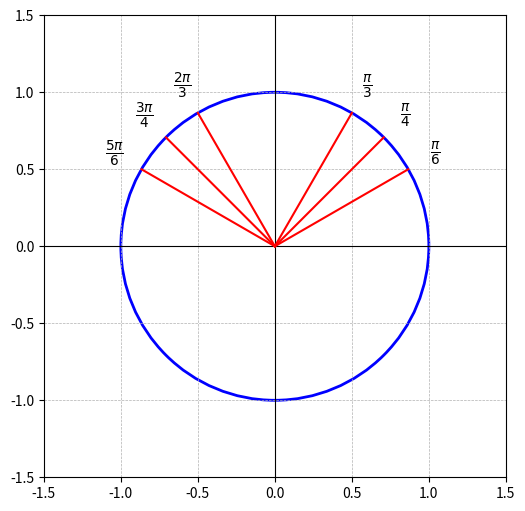
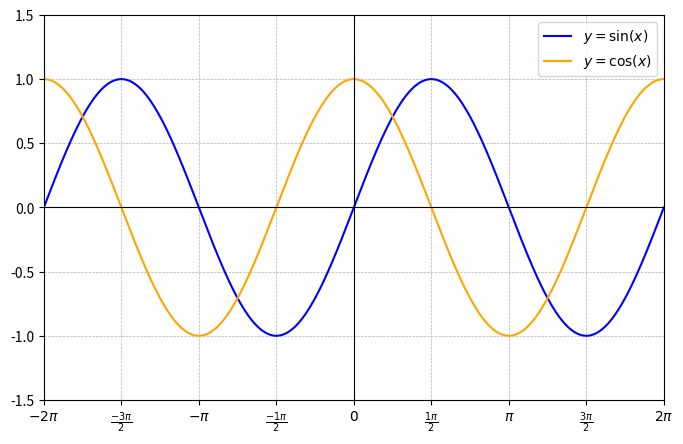
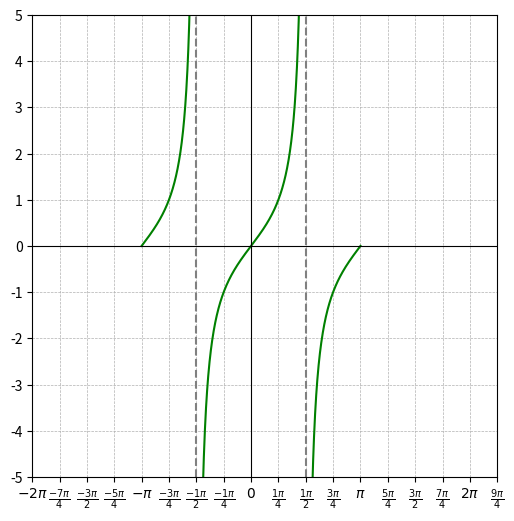
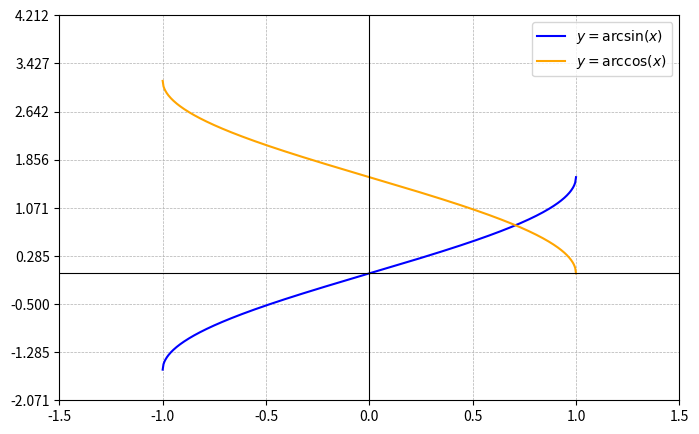
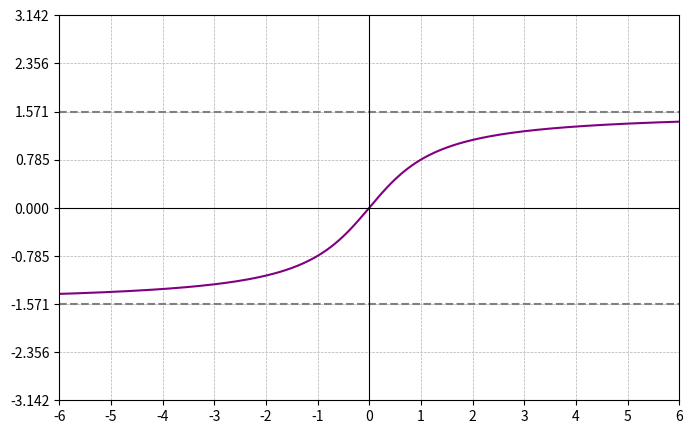

The matplotlib source for these figures, in order:
import numpy as np
import matplotlib.pyplot as plt
import matplotlib.patches as patches
from fractions import Fraction

# --- Funzione Helper per l'impostazione degli assi ---
def setup_axes(xtick=np.pi/2, ytick=0.5, xlabels_as_pi=True):
    """Imposta assi cartesiani con griglia e tick personalizzati."""
    plt.axhline(0, color="black", linewidth=0.8)
    plt.axvline(0, color="black", linewidth=0.8)
    plt.grid(True, linestyle="--", linewidth=0.5)

    xmin, xmax = plt.xlim()
    ymin, ymax = plt.ylim()

    # Tick asse x
    if xlabels_as_pi:
        ticks = np.arange(-2*np.pi, 2.5*np.pi, xtick)
        labels = []
        for t in ticks:
            if np.isclose(t, 0):
                labels.append(r"$0$")
            elif np.isclose(t, np.pi):
                labels.append(r"$\pi$")
            elif np.isclose(t, -np.pi):
                labels.append(r"$-\pi$")
            else:
                frac = Fraction(t/np.pi).limit_denominator(8)
                num, den = frac.numerator, frac.denominator
                if num == 1 and den == 1:
                    labels.append(r"$\pi$")
                elif den == 1:
                    labels.append(r"$%d\pi$" % num)
                else:
                    labels.append(r"$\frac{%d\pi}{%d}$" % (num, den))
        plt.xticks(ticks, labels)
    else:
        plt.xticks(np.arange(xmin, xmax+xtick, xtick))

    # Tick asse y
    plt.yticks(np.arange(ymin, ymax+ytick, ytick))


# --- Funzioni di plotting ---

def circonferenza_goniometrica():
    fig, ax = plt.subplots(figsize=(6, 6))
    ax.set_xlim(-1.5, 1.5)
    ax.set_ylim(-1.5, 1.5)
    plt.gca().set_aspect('equal', adjustable='box')
    setup_axes(xtick=0.5, ytick=0.5, xlabels_as_pi=False)

    circle = patches.Circle((0, 0), radius=1, fill=False, color='blue', linewidth=2)
    ax.add_patch(circle)

    angles = {
        r'$\frac{\pi}{6}$': np.pi/6, r'$\frac{\pi}{4}$': np.pi/4, r'$\frac{\pi}{3}$': np.pi/3,
        r'$\frac{2\pi}{3}$': 2*np.pi/3, r'$\frac{3\pi}{4}$': 3*np.pi/4, r'$\frac{5\pi}{6}$': 5*np.pi/6
    }

    for label, angle in angles.items():
        x_end = np.cos(angle)
        y_end = np.sin(angle)
        ax.plot([0, x_end], [0, y_end], color='red', linestyle='-')
        ax.text(x_end * 1.2, y_end * 1.2, label, fontsize=14, ha='center', va='center')

    plt.savefig("./img/circonferenza_goniometrica.png", dpi=300, bbox_inches='tight')
    plt.close(fig)


def seno_coseno_grafici():
    fig, ax = plt.subplots(figsize=(8, 5))
    x = np.linspace(-2*np.pi, 2*np.pi, 500)
    ax.plot(x, np.sin(x), label=r'$y=\sin(x)$', color='blue')
    ax.plot(x, np.cos(x), label=r'$y=\cos(x)$', color='orange')

    ax.set_xlim(-2*np.pi, 2*np.pi)
    ax.set_ylim(-1.5, 1.5)
    setup_axes(xtick=np.pi/2, ytick=0.5, xlabels_as_pi=True)
    ax.legend()
    plt.savefig("./img/seno_coseno_grafici.png", dpi=300, bbox_inches='tight')
    plt.close(fig)


def tangente():
    fig, ax = plt.subplots(figsize=(6, 6))
    x = np.linspace(-np.pi, np.pi, 1000)
    y = np.tan(x)

    # Evita discontinuità
    mask = np.zeros_like(y, dtype=bool)
    mask[:-1] = np.abs(np.diff(y)) > 10
    y[mask] = np.nan
    ax.plot(x, y, color='green')

    ax.axvline(x=-np.pi/2, color='gray', linestyle='--')
    ax.axvline(x=np.pi/2, color='gray', linestyle='--')

    ax.set_xlim(-np.pi, np.pi)
    ax.set_ylim(-5, 5)
    setup_axes(xtick=np.pi/4, ytick=1, xlabels_as_pi=True)

    plt.savefig("./img/tangente.png", dpi=300, bbox_inches='tight')
    plt.close(fig)


def arcsin_arccos_grafici():
    fig, ax = plt.subplots(figsize=(8, 5))
    x = np.linspace(-1, 1, 500)
    ax.plot(x, np.arcsin(x), label=r'$y=\arcsin(x)$', color='blue')
    ax.plot(x, np.arccos(x), label=r'$y=\arccos(x)$', color='orange')

    ax.set_xlim(-1.5, 1.5)
    ax.set_ylim(-np.pi/2 - 0.5, np.pi + 0.5)
    setup_axes(xtick=0.5, ytick=np.pi/4, xlabels_as_pi=False)
    ax.legend()
    plt.savefig("./img/arcsin_arccos_grafici.png", dpi=300, bbox_inches='tight')
    plt.close(fig)


def arcotangente():
    fig, ax = plt.subplots(figsize=(8, 5))
    x = np.linspace(-10, 10, 500)
    ax.plot(x, np.arctan(x), color='purple')

    ax.axhline(y=-np.pi/2, color='gray', linestyle='--')
    ax.axhline(y=np.pi/2, color='gray', linestyle='--')

    ax.set_xlim(-6, 6)
    ax.set_ylim(-np.pi, np.pi)
    setup_axes(xtick=1, ytick=np.pi/4, xlabels_as_pi=False)

    plt.savefig("./img/arcotangente.png", dpi=300, bbox_inches='tight')
    plt.close(fig)


# --- Esecuzione dello script ---
if __name__ == "__main__":
    import os
    if not os.path.exists("./img"):
        os.makedirs("./img")
    
    print("Generazione immagini in corso...")
    circonferenza_goniometrica()
    seno_coseno_grafici()
    tangente()
    arcsin_arccos_grafici()
    arcotangente()
    print("Tutte le immagini sono state generate nella cartella 'img'.")
